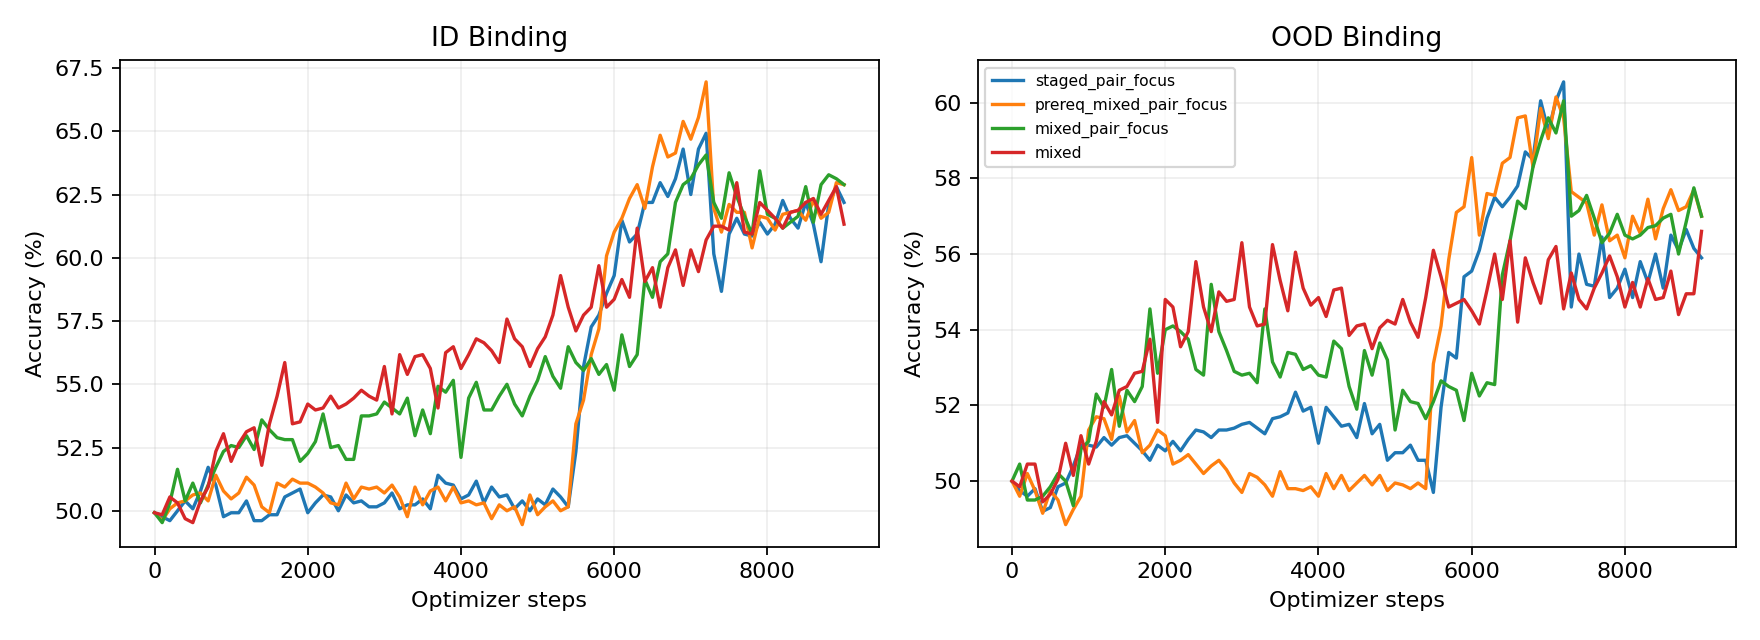

Data behind this chart, as committed beside it:
seed, schedule, step, phase, pair_exposure, id_pair, ood_pair, id_shape, id_conjunction
42, mixed, 0, initial, 0, 50.0, 50.0, 50.0, 50.78
42, mixed, 100, mixed, 1253, 50.78, 50.0, 50.0, 49.61
42, mixed, 200, mixed, 2467, 51.56, 50.0, 50.39, 54.3
42, mixed, 300, mixed, 3728, 51.56, 50.25, 52.34, 53.12
42, mixed, 400, mixed, 4919, 50.78, 48.0, 50.39, 53.52
42, mixed, 500, mixed, 6151, 50.78, 47.25, 55.47, 59.77
42, mixed, 600, mixed, 7363, 50.78, 47.75, 56.64, 63.28
42, mixed, 700, mixed, 8581, 51.56, 49.0, 55.47, 68.36
42, mixed, 800, mixed, 9854, 51.95, 49.25, 57.03, 69.53
42, mixed, 900, mixed, 11127, 54.3, 51.5, 61.33, 70.7
42, mixed, 1000, mixed, 12374, 50.78, 51.75, 58.59, 70.7
42, mixed, 1100, mixed, 13624, 53.52, 51.75, 59.77, 69.53
42, mixed, 1200, mixed, 14858, 52.34, 52.5, 59.38, 72.27
42, mixed, 1300, mixed, 16146, 50.78, 49.5, 62.11, 73.05
42, mixed, 1400, mixed, 17396, 51.56, 49.5, 60.55, 76.17
42, mixed, 1500, mixed, 18690, 55.47, 50.25, 60.16, 79.3
42, mixed, 1600, mixed, 19927, 53.12, 50.0, 58.2, 79.69
42, mixed, 1700, mixed, 21168, 54.3, 50.5, 58.2, 79.3
42, mixed, 1800, mixed, 22434, 54.69, 50.5, 60.94, 78.12
42, mixed, 1900, mixed, 23717, 52.34, 48.5, 61.33, 79.69
42, mixed, 2000, mixed, 24996, 53.52, 51.0, 60.94, 79.69
42, mixed, 2100, mixed, 26262, 57.81, 50.0, 59.38, 78.52
42, mixed, 2200, mixed, 27480, 54.69, 51.5, 60.94, 80.47
42, mixed, 2300, mixed, 28681, 54.3, 52.0, 61.33, 79.69
42, mixed, 2400, mixed, 29937, 55.47, 52.5, 60.55, 78.52
42, mixed, 2500, mixed, 31158, 53.91, 50.25, 61.33, 78.52
42, mixed, 2600, mixed, 32376, 56.64, 52.0, 60.94, 78.52
42, mixed, 2700, mixed, 33649, 55.47, 49.75, 62.11, 79.69
42, mixed, 2800, mixed, 34917, 55.08, 54.25, 62.5, 78.52
42, mixed, 2900, mixed, 36137, 54.69, 52.75, 63.28, 81.64
42, mixed, 3000, mixed, 37399, 58.2, 53.0, 64.06, 81.25
42, mixed, 3100, mixed, 38666, 56.64, 51.75, 63.67, 80.47
42, mixed, 3200, mixed, 39931, 57.42, 51.25, 62.89, 80.47
42, mixed, 3300, mixed, 41234, 58.2, 52.5, 64.06, 78.52
42, mixed, 3400, mixed, 42477, 59.77, 57.75, 65.23, 80.08
42, mixed, 3500, mixed, 43690, 59.38, 55.25, 65.62, 80.47
42, mixed, 3600, mixed, 44989, 58.98, 56.75, 66.41, 81.64
42, mixed, 3700, mixed, 46226, 55.86, 53.75, 63.67, 80.86
42, mixed, 3800, mixed, 47496, 58.2, 55.25, 66.8, 80.08
42, mixed, 3900, mixed, 48739, 57.81, 55.25, 65.23, 79.69
42, mixed, 4000, mixed, 49993, 58.59, 55, 63.28, 81.25
42, mixed, 4100, mixed, 51250, 57.03, 52.75, 65.62, 78.91
42, mixed, 4200, mixed, 52494, 57.42, 55.25, 62.89, 80.86
42, mixed, 4300, mixed, 53716, 57.03, 55, 63.67, 81.64
42, mixed, 4400, mixed, 55033, 60.94, 55.25, 65.23, 78.91
42, mixed, 4500, mixed, 56281, 58.98, 52.5, 66.41, 80.86
42, mixed, 4600, mixed, 57542, 58.98, 53.5, 64.84, 78.91
42, mixed, 4700, mixed, 58785, 60.16, 51.0, 62.89, 80.86
42, mixed, 4800, mixed, 60046, 58.59, 54.25, 66.02, 80.47
42, mixed, 4900, mixed, 61334, 57.03, 54.5, 66.41, 80.47
42, mixed, 5000, mixed, 62625, 58.2, 56.75, 66.41, 80.08
42, mixed, 5100, mixed, 63878, 60.16, 54.25, 62.5, 80.08
42, mixed, 5200, mixed, 65067, 59.38, 50.75, 66.41, 79.3
42, mixed, 5300, mixed, 66325, 58.98, 50.25, 64.84, 80.08
42, mixed, 5400, mixed, 67607, 58.98, 56, 67.97, 80.86
42, mixed, 5500, mixed, 68880, 57.81, 57, 66.41, 80.47
42, mixed, 5600, mixed, 70118, 61.72, 55, 66.41, 80.47
42, mixed, 5700, mixed, 71386, 59.77, 53.75, 65.23, 80.08
42, mixed, 5800, mixed, 72633, 59.38, 54.75, 66.02, 80.08
42, mixed, 5900, mixed, 73866, 58.59, 54.75, 64.45, 79.69
... 1,760 more rows
